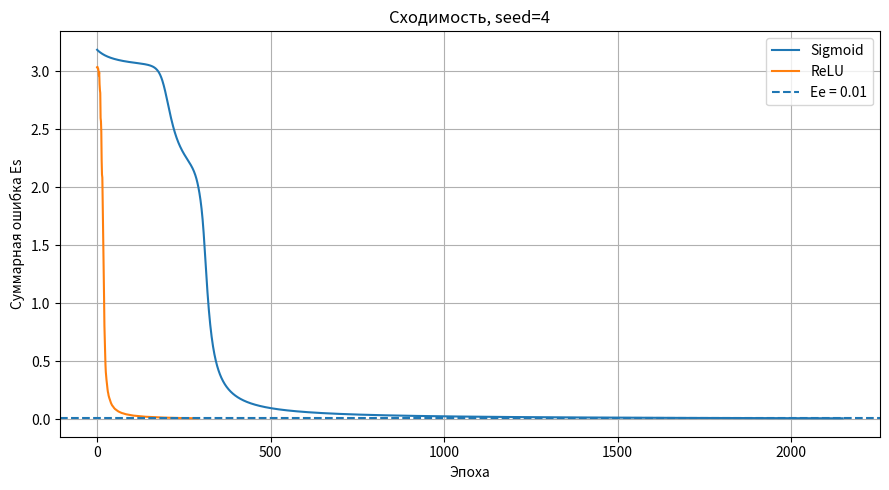
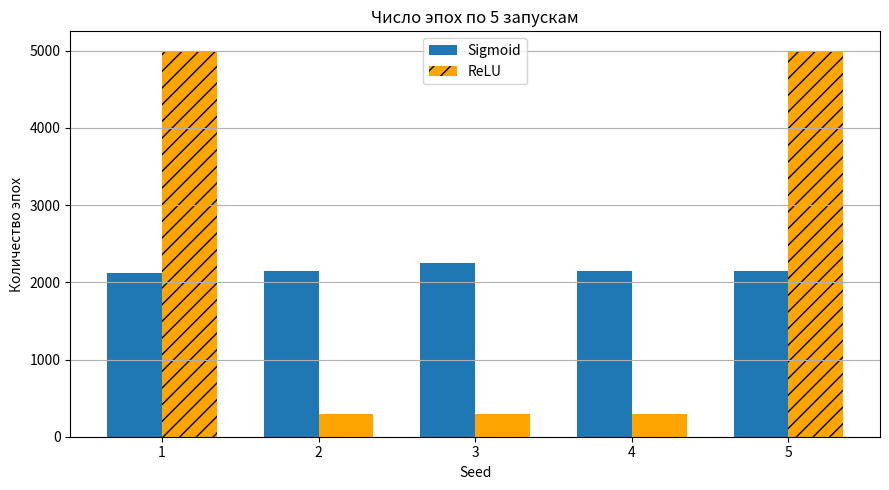
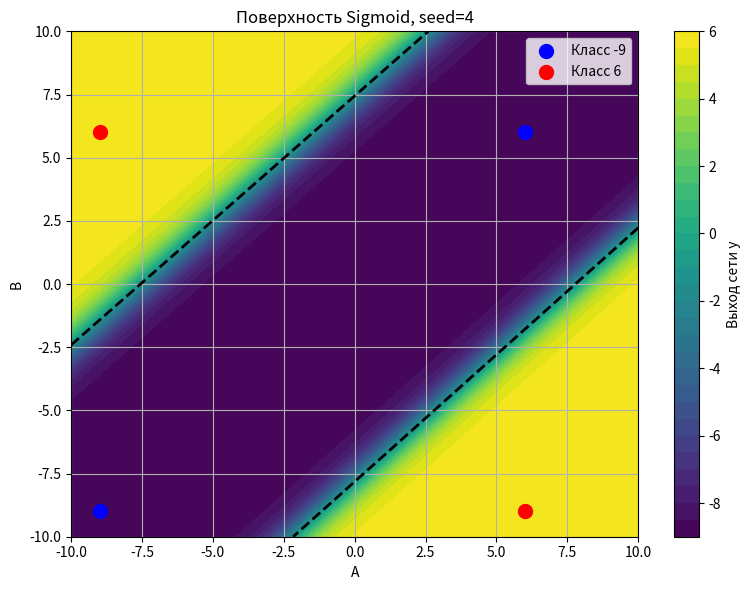
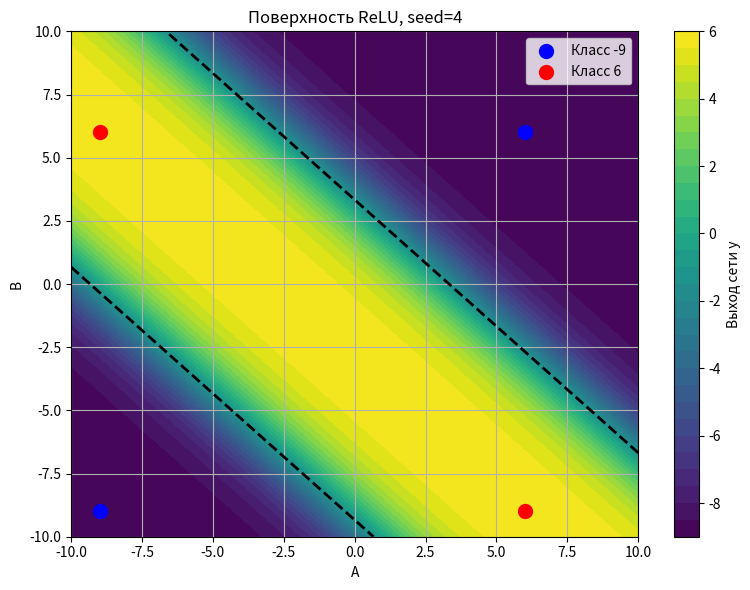
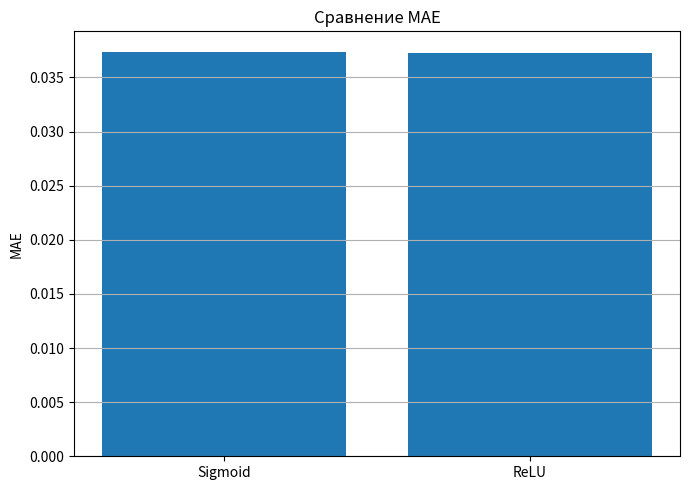

Reproduce these figures in Python, in order. (Note: this script raises an exception after producing the figures.)
import numpy as np
import matplotlib.pyplot as plt

c0, c1 = -9, 6

data = np.array([
    [-9, -9, -9],
    [-9,  6,  6],
    [ 6, -9,  6],
    [ 6,  6, -9]
], dtype=float)

X = data[:, :2] / 10
Y = ((data[:, 2] - c0) / (c1 - c0)).reshape(-1, 1)

lr = 0.5
maxepoch = 5000
errorlimit = 0.01

seeds = [1, 2, 3, 4, 5]
compare_seed = 4

def sigmoid(x):
    return 1 / (1 + np.exp(-np.clip(x, -500, 500)))

def dsigmoid(y):
    return y * (1 - y)

def relu(x):
    return np.maximum(0, x)

def drelu(x):
    return (x > 0).astype(float)

def denormalize(y):
    return y * (c1 - c0) + c0

def get_class(y):
    return c0 if abs(y - c0) < abs(y - c1) else c1

def init(seed):
    rng = np.random.RandomState(seed)
    W1 = rng.randn(2, 2) * 0.1
    W2 = rng.randn(2, 1) * 0.1
    b1 = np.zeros((1, 2))
    b2 = np.zeros((1, 1))
    return W1, W2, b1, b2

def forward(x, model, use_relu=False):
    W1, W2, b1, b2 = model

    z = x @ W1 + b1
    h = relu(z) if use_relu else sigmoid(z)
    out = sigmoid(h @ W2 + b2)

    return z, h, out

def train(seed, use_relu=False):
    model = list(init(seed))
    W1, W2, b1, b2 = model
    history = []

    for _ in range(maxepoch):
        error = 0

        for i in range(len(X)):
            x, y = X[i:i+1], Y[i:i+1]
            z, h, out = forward(x, model, use_relu)

            p = np.clip(out, 1e-12, 1 - 1e-12)
            error += (-y * np.log(p) - (1 - y) * np.log(1 - p)).item()

            d_out = out - y
            d_h = d_out @ W2.T
            d_h *= drelu(z) if use_relu else dsigmoid(h)

            W2 -= lr * h.T @ d_out
            b2 -= lr * d_out
            W1 -= lr * x.T @ d_h
            b1 -= lr * d_h

        history.append(error)

        if error <= errorlimit:
            break

    return (W1, W2, b1, b2), history

def predict_norm(a, b, model, use_relu):
    x = np.array([[a / 10, b / 10]])
    return forward(x, model, use_relu)[2][0, 0]

def predict(a, b, model, use_relu):
    return denormalize(predict_norm(a, b, model, use_relu))

def metrics(model, use_relu):
    values = np.array([
        predict(a, b, model, use_relu)
        for a, b, _ in data
    ])

    classes = np.array([get_class(v) for v in values])

    accuracy = np.mean(classes == data[:, 2])
    mae = np.mean(np.abs(values - data[:, 2]))

    return accuracy, mae

sig_runs = []
relu_runs = []

print("Лабораторная работа 3")
print("Вариант 6: c0 = -9, c1 = 6")

print("\nКонфигурация A: Sigmoid")
print("Seed | Эпохи | Ошибка   | Accuracy | MAE")

for seed in seeds:
    model, history = train(seed, False)
    acc, mae = metrics(model, False)

    sig_runs.append((seed, model, history))

    print(
        f"{seed:4} | {len(history):5} | "
        f"{history[-1]:.6f} | {acc:8.2f} | {mae:.4f}"
    )

print("\nКонфигурация B: ReLU")
print("Seed | Эпохи | Ошибка   | Accuracy | MAE")

for seed in seeds:
    model, history = train(seed, True)
    acc, mae = metrics(model, True)

    relu_runs.append((seed, model, history))

    print(
        f"{seed:4} | {len(history):5} | "
        f"{history[-1]:.6f} | {acc:8.2f} | {mae:.4f}"
    )

_, sig_model, sig_history = next(
    x for x in sig_runs if x[0] == compare_seed
)

_, relu_model, relu_history = next(
    x for x in relu_runs if x[0] == compare_seed
)

sig_acc, sig_mae = metrics(sig_model, False)
relu_acc, relu_mae = metrics(relu_model, True)

print(f"\nСравнение, seed={compare_seed}")
print(
    f"{'Метод':<8} | {'Эпохи':>5} | {'Ошибка':>8} | "
    f"{'Accuracy':>8} | {'MAE':>6}"
)
print(
    f"{'Sigmoid':<8} | {len(sig_history):5} | "
    f"{sig_history[-1]:.6f} | {sig_acc:8.2f} | {sig_mae:.4f}"
)
print(
    f"{'ReLU':<8} | {len(relu_history):5} | "
    f"{relu_history[-1]:.6f} | {relu_acc:8.2f} | {relu_mae:.4f}"
)

print("\nПредсказания Sigmoid")

for row in data:
    n = predict_norm(row[0], row[1], sig_model, False)
    y = denormalize(n)

    print(
        f"({row[0]:4.0f}, {row[1]:4.0f}) -> "
        f"norm={n:.4f}, y={y:7.3f}, "
        f"class={get_class(y):3.0f}, expected={row[2]:3.0f}"
    )

print("\nПредсказания ReLU")

for row in data:
    n = predict_norm(row[0], row[1], relu_model, True)
    y = denormalize(n)

    print(
        f"({row[0]:4.0f}, {row[1]:4.0f}) -> "
        f"norm={n:.4f}, y={y:7.3f}, "
        f"class={get_class(y):3.0f}, expected={row[2]:3.0f}"
    )

plt.figure(figsize=(9, 5))
plt.plot(sig_history, label="Sigmoid")
plt.plot(relu_history, label="ReLU")
plt.axhline(errorlimit, linestyle="--", label="Ee = 0.01")
plt.xlabel("Эпоха")
plt.ylabel("Суммарная ошибка Es")
plt.title(f"Сходимость, seed={compare_seed}")
plt.legend()
plt.grid()
plt.tight_layout()
plt.show()

plt.figure(figsize=(9, 5))

x = np.arange(len(seeds))
width = 0.35

plt.bar(
    x - width / 2,
    [len(h) for _, _, h in sig_runs],
    width,
    label="Sigmoid"
)

for i, (_, _, h) in enumerate(relu_runs):
    plt.bar(
        x[i] + width / 2,
        len(h),
        width,
        label="ReLU" if i == 0 else "",
        hatch="//" if h[-1] > errorlimit else "",
        color="orange"
    )

plt.xlabel("Seed")
plt.ylabel("Количество эпох")
plt.title("Число эпох по 5 запускам")
plt.xticks(x, seeds)
plt.legend()
plt.grid(axis="y")
plt.tight_layout()
plt.show()

def plot_surface(model, use_relu, title):
    grid = np.linspace(-10, 10, 200)
    A, B = np.meshgrid(grid, grid)

    Z = np.array([
        [predict(a, b, model, use_relu) for a in grid]
        for b in grid
    ])

    plt.figure(figsize=(8, 6))

    contour = plt.contourf(A, B, Z, levels=30)
    plt.colorbar(contour, label="Выход сети y")

    plt.contour(
        A, B, Z,
        levels=[(c0 + c1) / 2],
        colors="black",
        linewidths=2
    )

    plt.scatter(
        data[data[:, 2] == c0, 0],
        data[data[:, 2] == c0, 1],
        color="blue",
        marker="o",
        s=100,
        label="Класс -9"
    )

    plt.scatter(
        data[data[:, 2] == c1, 0],
        data[data[:, 2] == c1, 1],
        color="red",
        marker="o",
        s=100,
        label="Класс 6"
    )

    plt.xlabel("A")
    plt.ylabel("B")
    plt.title(title)
    plt.xlim(-10, 10)
    plt.ylim(-10, 10)
    plt.grid()
    plt.legend()
    plt.tight_layout()
    plt.show()

plot_surface(
    sig_model,
    False,
    f"Поверхность Sigmoid, seed={compare_seed}"
)

plot_surface(
    relu_model,
    True,
    f"Поверхность ReLU, seed={compare_seed}"
)

plt.figure(figsize=(7, 5))
plt.bar(["Sigmoid", "ReLU"], [sig_mae, relu_mae])
plt.ylabel("MAE")
plt.title("Сравнение MAE")
plt.grid(axis="y")
plt.tight_layout()
plt.show()

print("\nТаблица статистики")
print("Seed | Sigmoid                        | ReLU")
print("     | эпохи  ошибка  Acc   MAE       | эпохи  ошибка  Acc   MAE")

for i in range(len(seeds)):
    s, _, sh = sig_runs[i]
    r, _, rh = relu_runs[i]

    sa, sm = metrics(sig_runs[i][1], False)
    ra, rm = metrics(relu_runs[i][1], True)

    print(
        f"{s:4} | "
        f"{len(sh):5}  {sh[-1]:.4f}  {sa:.2f}  {sm:.3f}     | "
        f"{len(rh):5}  {rh[-1]:.4f}  {ra:.2f}  {rm:.3f}"
    )

print("\nРежим функционирования ReLU")
print("Для выхода: letmeleavepls")

while True:
    s = input("A B [-10 10]: ")

    if s == "letmeleavepls":
        break

    try:
        a, b = map(float, s.split())

        if not (-10 <= a <= 10 and -10 <= b <= 10):
            print("A и B должны быть в диапазоне [-10; 10]")
            continue

        n = predict_norm(a, b, relu_model, True)
        y = denormalize(n)

        print(f"Нормализованный выход: {n:.4f}")
        print(f"Выход в исходной шкале: {y:.4f}")
        print(f"Класс: {get_class(y):g}")

    except ValueError:
        print("Ошибка ввода. Пример: -3 7")
